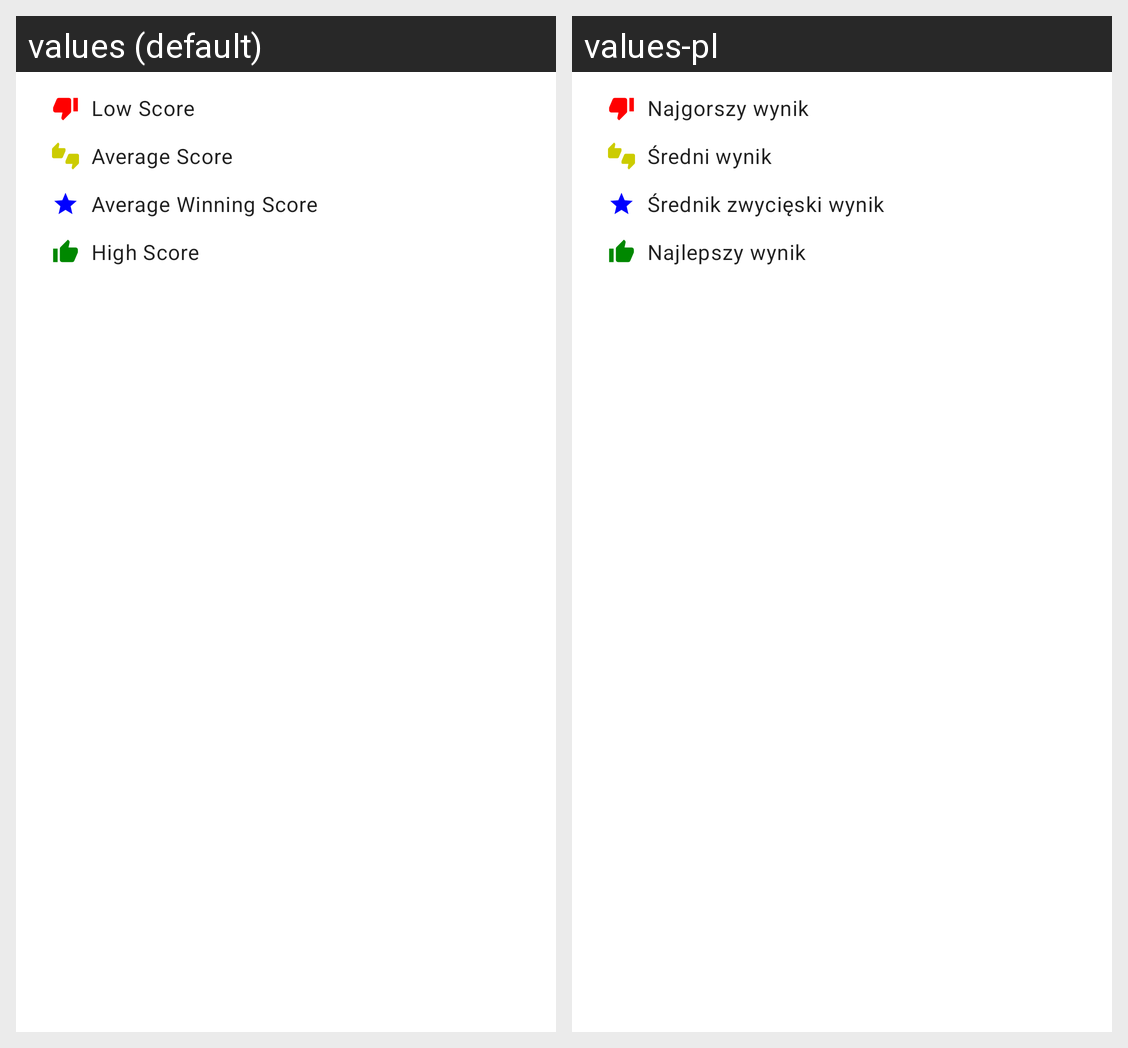

Here is an Android app screen in its default locale and in the app's own translations. Write out the translated-string differences for the strings that appear on this screen.
Android screen res/layout/dialog_help_score.xml rendered under 2 locales, left to right: values (default), values-pl. Device: Nexus 5 (rendered at 1080×1920; each locale shown at half size, 540×960, under a caption strip naming it); theme Theme.bgglight.
Strings drawn on this screen, with the default value and each locale's value (text and hints the layout hard-codes, and strings that could not be matched under every locale, appear in the picture but are not listed):

low_score
  values: Low Score
  values-pl: Najgorszy wynik

average_score
  values: Average Score
  values-pl: Średni wynik

average_winning_score
  values: Average Winning Score
  values-pl: Średnik zwycięski wynik

high_score
  values: High Score
  values-pl: Najlepszy wynik
